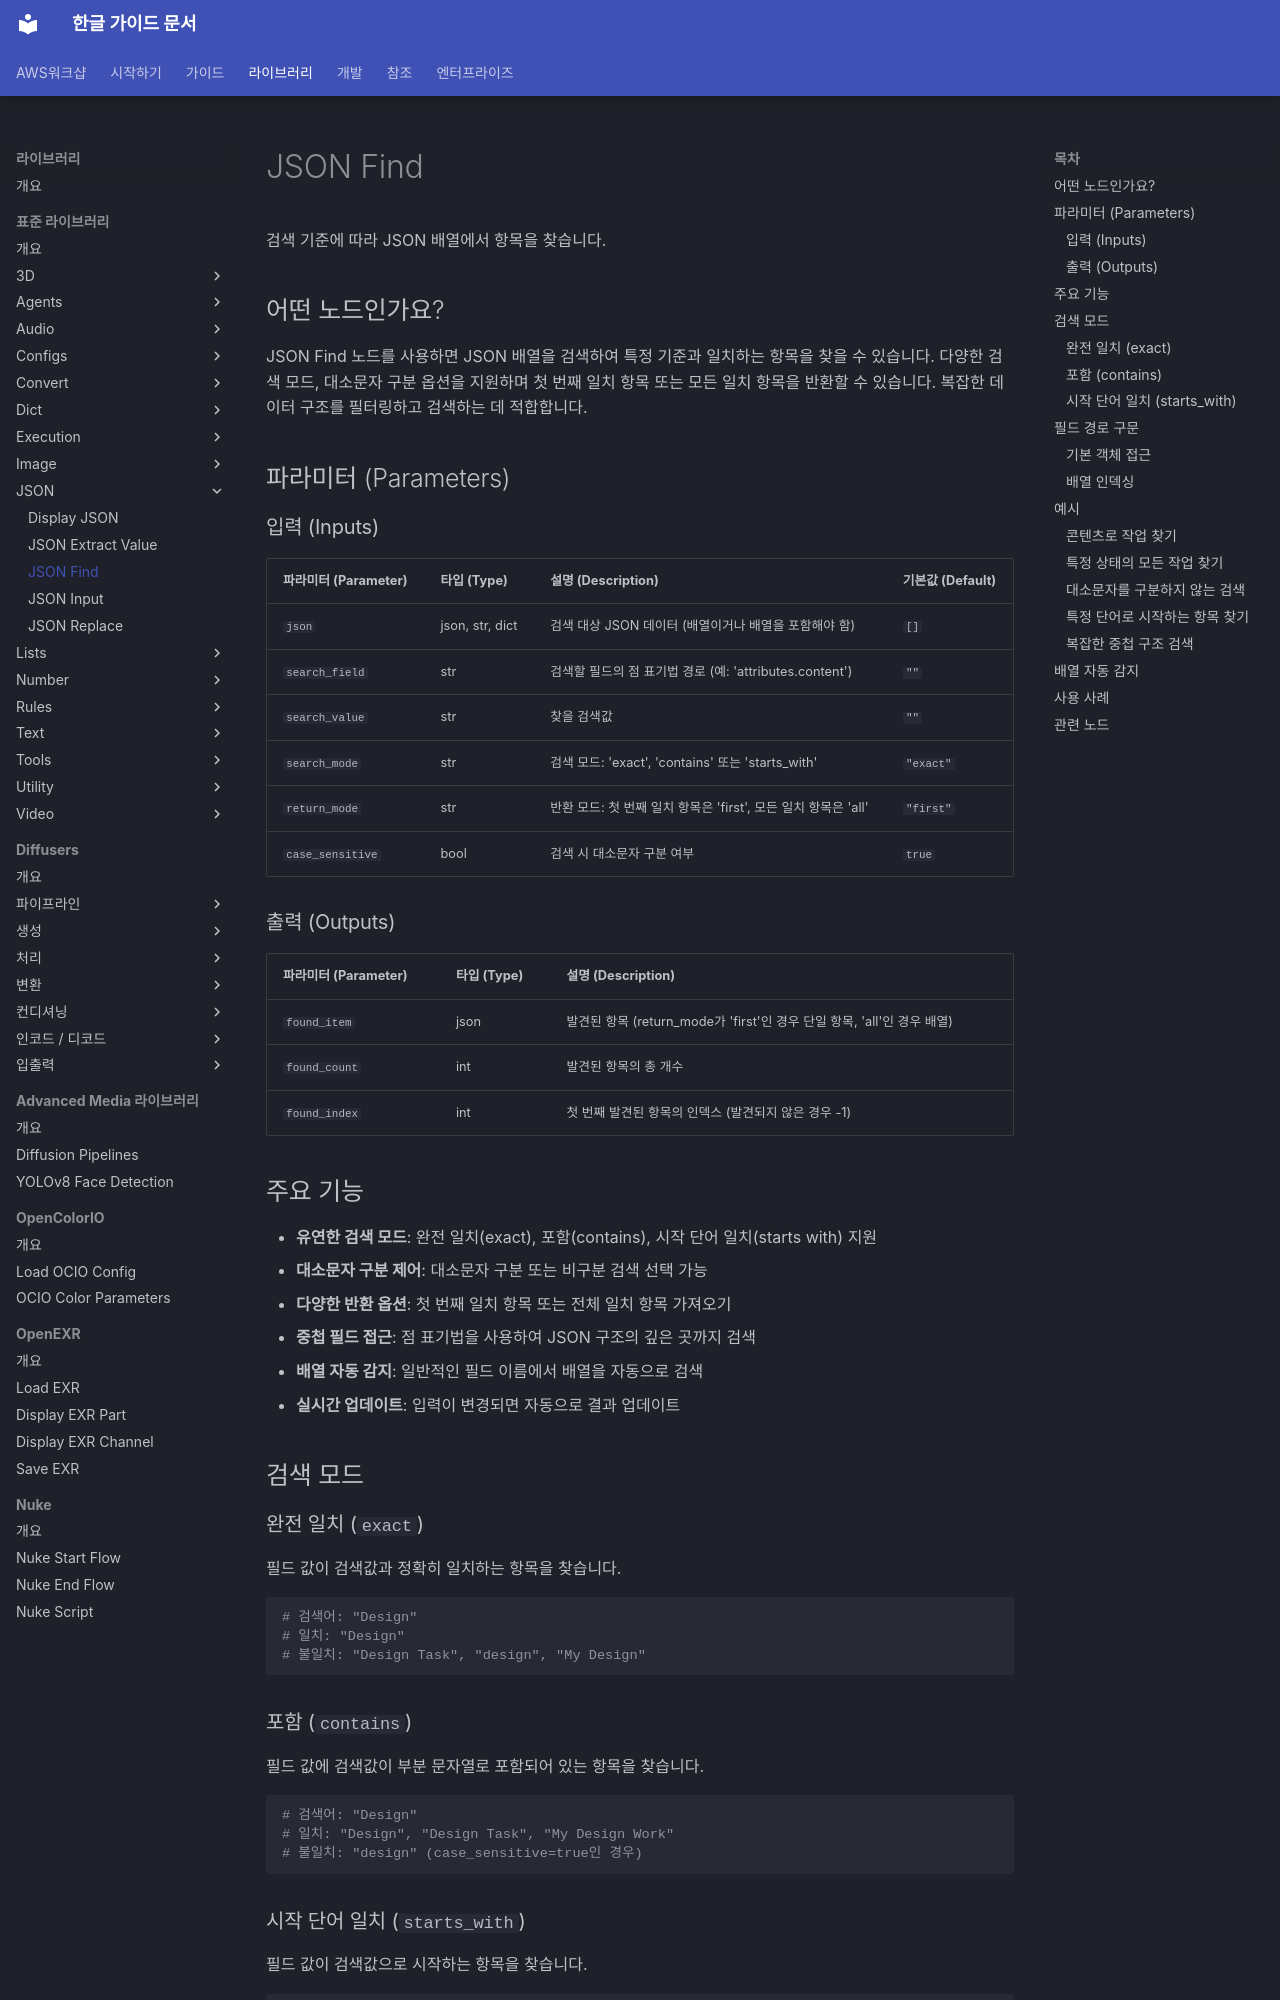

repository: fdotbeomhee/fnkr_gtn_doc · page: nodes/json/json_find/index.html · generator: mkdocs

# JSON Find

검색 기준에 따라 JSON 배열에서 항목을 찾습니다.

## 어떤 노드인가요?

JSON Find 노드를 사용하면 JSON 배열을 검색하여 특정 기준과 일치하는 항목을 찾을 수 있습니다. 다양한 검색 모드, 대소문자 구분 옵션을 지원하며 첫 번째 일치 항목 또는 모든 일치 항목을 반환할 수 있습니다. 복잡한 데이터 구조를 필터링하고 검색하는 데 적합합니다.

## 파라미터 (Parameters) {: #parameters }

### 입력 (Inputs) {: #inputs }

| 파라미터 (Parameter) | 타입 (Type)     | 설명 (Description)                                                        | 기본값 (Default) |
| -------------------- | --------------- | ------------------------------------------------------------------------- | ---------------- |
| `json`               | json, str, dict | 검색 대상 JSON 데이터 (배열이거나 배열을 포함해야 함)                     | `[]`             |
| `search_field`       | str             | 검색할 필드의 점 표기법 경로 (예: 'attributes.content')                   | `""`             |
| `search_value`       | str             | 찾을 검색값                                                               | `""`             |
| `search_mode`        | str             | 검색 모드: 'exact', 'contains' 또는 'starts_with'                         | `"exact"`        |
| `return_mode`        | str             | 반환 모드: 첫 번째 일치 항목은 'first', 모든 일치 항목은 'all'            | `"first"`        |
| `case_sensitive`     | bool            | 검색 시 대소문자 구분 여부                                                | `true`           |

### 출력 (Outputs) {: #outputs }

| 파라미터 (Parameter) | 타입 (Type) | 설명 (Description)                                                                       |
| -------------------- | ----------- | ---------------------------------------------------------------------------------------- |
| `found_item`         | json        | 발견된 항목 (return_mode가 'first'인 경우 단일 항목, 'all'인 경우 배열)                  |
| `found_count`        | int         | 발견된 항목의 총 개수                                                                    |
| `found_index`        | int         | 첫 번째 발견된 항목의 인덱스 (발견되지 않은 경우 -1)                                     |

## 주요 기능

- **유연한 검색 모드**: 완전 일치(exact), 포함(contains), 시작 단어 일치(starts with) 지원
- **대소문자 구분 제어**: 대소문자 구분 또는 비구분 검색 선택 가능
- **다양한 반환 옵션**: 첫 번째 일치 항목 또는 전체 일치 항목 가져오기
- **중첩 필드 접근**: 점 표기법을 사용하여 JSON 구조의 깊은 곳까지 검색
- **배열 자동 감지**: 일반적인 필드 이름에서 배열을 자동으로 검색
- **실시간 업데이트**: 입력이 변경되면 자동으로 결과 업데이트

## 검색 모드
